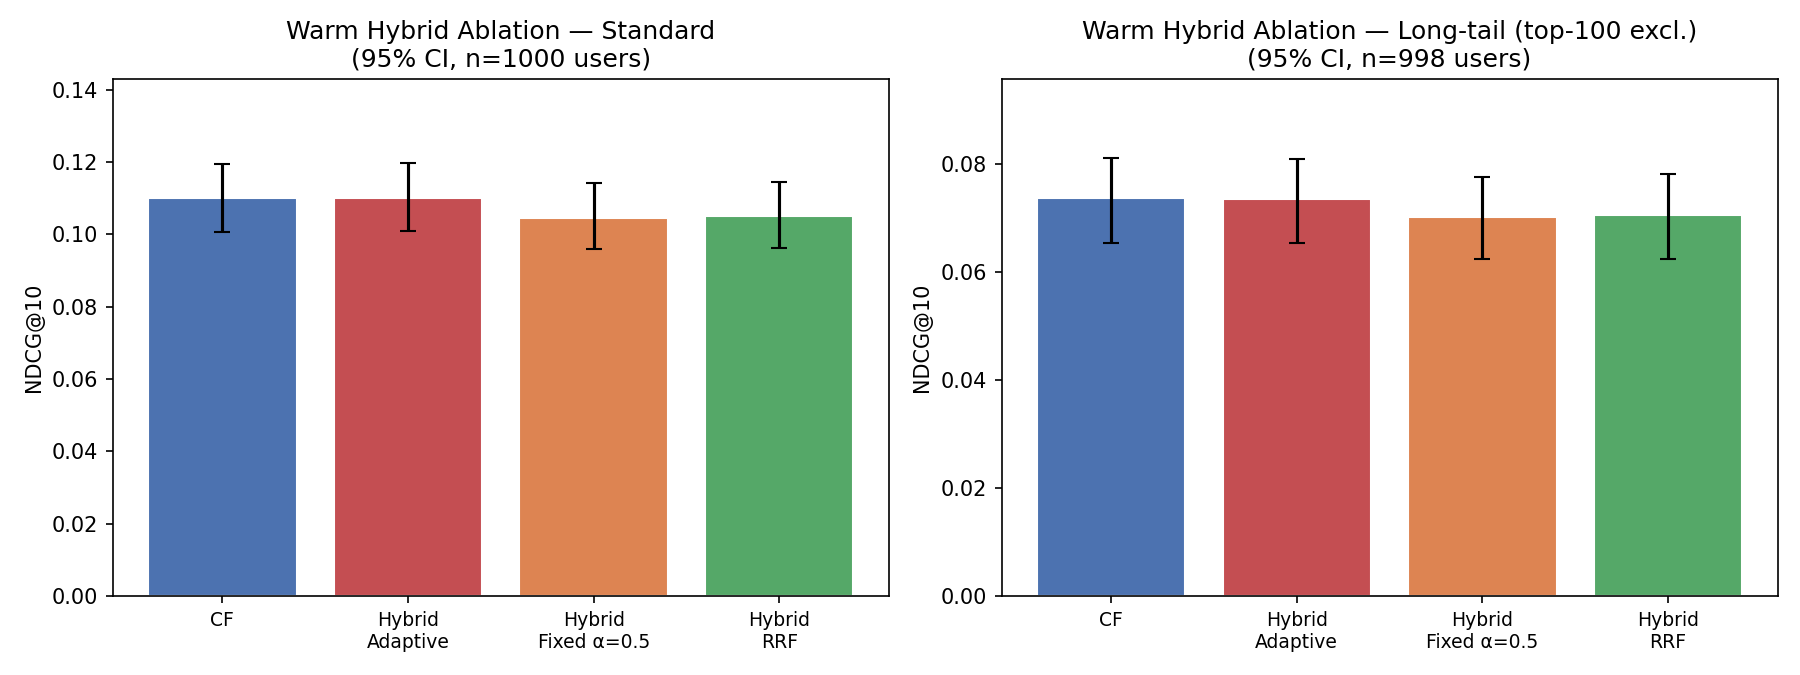

Values plotted in this chart, from the file beside it:
model, k, metric, mean, ci_low, ci_high, protocol
CF, 5, ndcg, 0.1057, 0.09518, 0.1169, standard
CF, 5, hit_rate, 0.355, 0.325, 0.385, standard
CF, 5, recall, 0.05776, 0.0516, 0.06421, standard
CF, 10, ndcg, 0.11, 0.1006, 0.1195, standard
CF, 10, hit_rate, 0.496, 0.466, 0.524, standard
CF, 10, recall, 0.09469, 0.0864, 0.1032, standard
CF, 20, ndcg, 0.1288, 0.1197, 0.1379, standard
CF, 20, hit_rate, 0.666, 0.634, 0.694, standard
CF, 20, recall, 0.151, 0.1408, 0.161, standard
Hybrid-Adaptive, 5, ndcg, 0.1057, 0.09518, 0.1169, standard
Hybrid-Adaptive, 5, hit_rate, 0.355, 0.325, 0.385, standard
Hybrid-Adaptive, 5, recall, 0.05776, 0.0516, 0.06421, standard
Hybrid-Adaptive, 10, ndcg, 0.1099, 0.1008, 0.1196, standard
Hybrid-Adaptive, 10, hit_rate, 0.497, 0.466, 0.524, standard
Hybrid-Adaptive, 10, recall, 0.09469, 0.0864, 0.1031, standard
Hybrid-Adaptive, 20, ndcg, 0.1283, 0.1192, 0.1374, standard
Hybrid-Adaptive, 20, hit_rate, 0.664, 0.632, 0.692, standard
Hybrid-Adaptive, 20, recall, 0.1499, 0.1395, 0.16, standard
Hybrid-Fixed0.5, 5, ndcg, 0.1003, 0.09006, 0.1112, standard
Hybrid-Fixed0.5, 5, hit_rate, 0.341, 0.312, 0.369, standard
Hybrid-Fixed0.5, 5, recall, 0.05523, 0.04929, 0.06151, standard
Hybrid-Fixed0.5, 10, ndcg, 0.1046, 0.09583, 0.1142, standard
Hybrid-Fixed0.5, 10, hit_rate, 0.48, 0.448, 0.51, standard
Hybrid-Fixed0.5, 10, recall, 0.09053, 0.08252, 0.09875, standard
Hybrid-Fixed0.5, 20, ndcg, 0.1231, 0.1141, 0.1321, standard
Hybrid-Fixed0.5, 20, hit_rate, 0.652, 0.619, 0.679, standard
Hybrid-Fixed0.5, 20, recall, 0.1454, 0.1352, 0.1549, standard
Hybrid-RRF, 5, ndcg, 0.1011, 0.091, 0.1117, standard
Hybrid-RRF, 5, hit_rate, 0.344, 0.315, 0.373, standard
Hybrid-RRF, 5, recall, 0.05613, 0.05006, 0.0624, standard
Hybrid-RRF, 10, ndcg, 0.1051, 0.09623, 0.1145, standard
Hybrid-RRF, 10, hit_rate, 0.483, 0.452, 0.512, standard
Hybrid-RRF, 10, recall, 0.09058, 0.08239, 0.09844, standard
Hybrid-RRF, 20, ndcg, 0.1242, 0.1153, 0.1331, standard
Hybrid-RRF, 20, hit_rate, 0.656, 0.623, 0.684, standard
Hybrid-RRF, 20, recall, 0.1468, 0.1366, 0.1561, standard
CF, 5, ndcg, 0.07011, 0.06086, 0.07898, long-tail
CF, 5, hit_rate, 0.2395, 0.2114, 0.2646, long-tail
CF, 5, recall, 0.03685, 0.03173, 0.04168, long-tail
CF, 10, ndcg, 0.07372, 0.06542, 0.08123, long-tail
CF, 10, hit_rate, 0.3537, 0.3246, 0.3828, long-tail
CF, 10, recall, 0.0638, 0.05636, 0.07034, long-tail
CF, 20, ndcg, 0.08754, 0.07911, 0.09502, long-tail
CF, 20, hit_rate, 0.511, 0.48, 0.5391, long-tail
CF, 20, recall, 0.1077, 0.09772, 0.1165, long-tail
Hybrid-Adaptive, 5, ndcg, 0.07011, 0.06086, 0.07898, long-tail
Hybrid-Adaptive, 5, hit_rate, 0.2395, 0.2114, 0.2646, long-tail
Hybrid-Adaptive, 5, recall, 0.03685, 0.03173, 0.04168, long-tail
Hybrid-Adaptive, 10, ndcg, 0.07368, 0.06548, 0.0811, long-tail
Hybrid-Adaptive, 10, hit_rate, 0.3547, 0.3257, 0.3838, long-tail
Hybrid-Adaptive, 10, recall, 0.0638, 0.05658, 0.07026, long-tail
Hybrid-Adaptive, 20, ndcg, 0.08709, 0.07857, 0.09443, long-tail
Hybrid-Adaptive, 20, hit_rate, 0.509, 0.478, 0.5381, long-tail
Hybrid-Adaptive, 20, recall, 0.1066, 0.09691, 0.1152, long-tail
Hybrid-Fixed0.5, 5, ndcg, 0.06637, 0.05753, 0.07478, long-tail
Hybrid-Fixed0.5, 5, hit_rate, 0.2315, 0.2054, 0.2565, long-tail
Hybrid-Fixed0.5, 5, recall, 0.03505, 0.03021, 0.04003, long-tail
Hybrid-Fixed0.5, 10, ndcg, 0.07035, 0.06242, 0.07774, long-tail
Hybrid-Fixed0.5, 10, hit_rate, 0.3427, 0.3136, 0.3717, long-tail
Hybrid-Fixed0.5, 10, recall, 0.06151, 0.05403, 0.06807, long-tail
... 12 more rows
